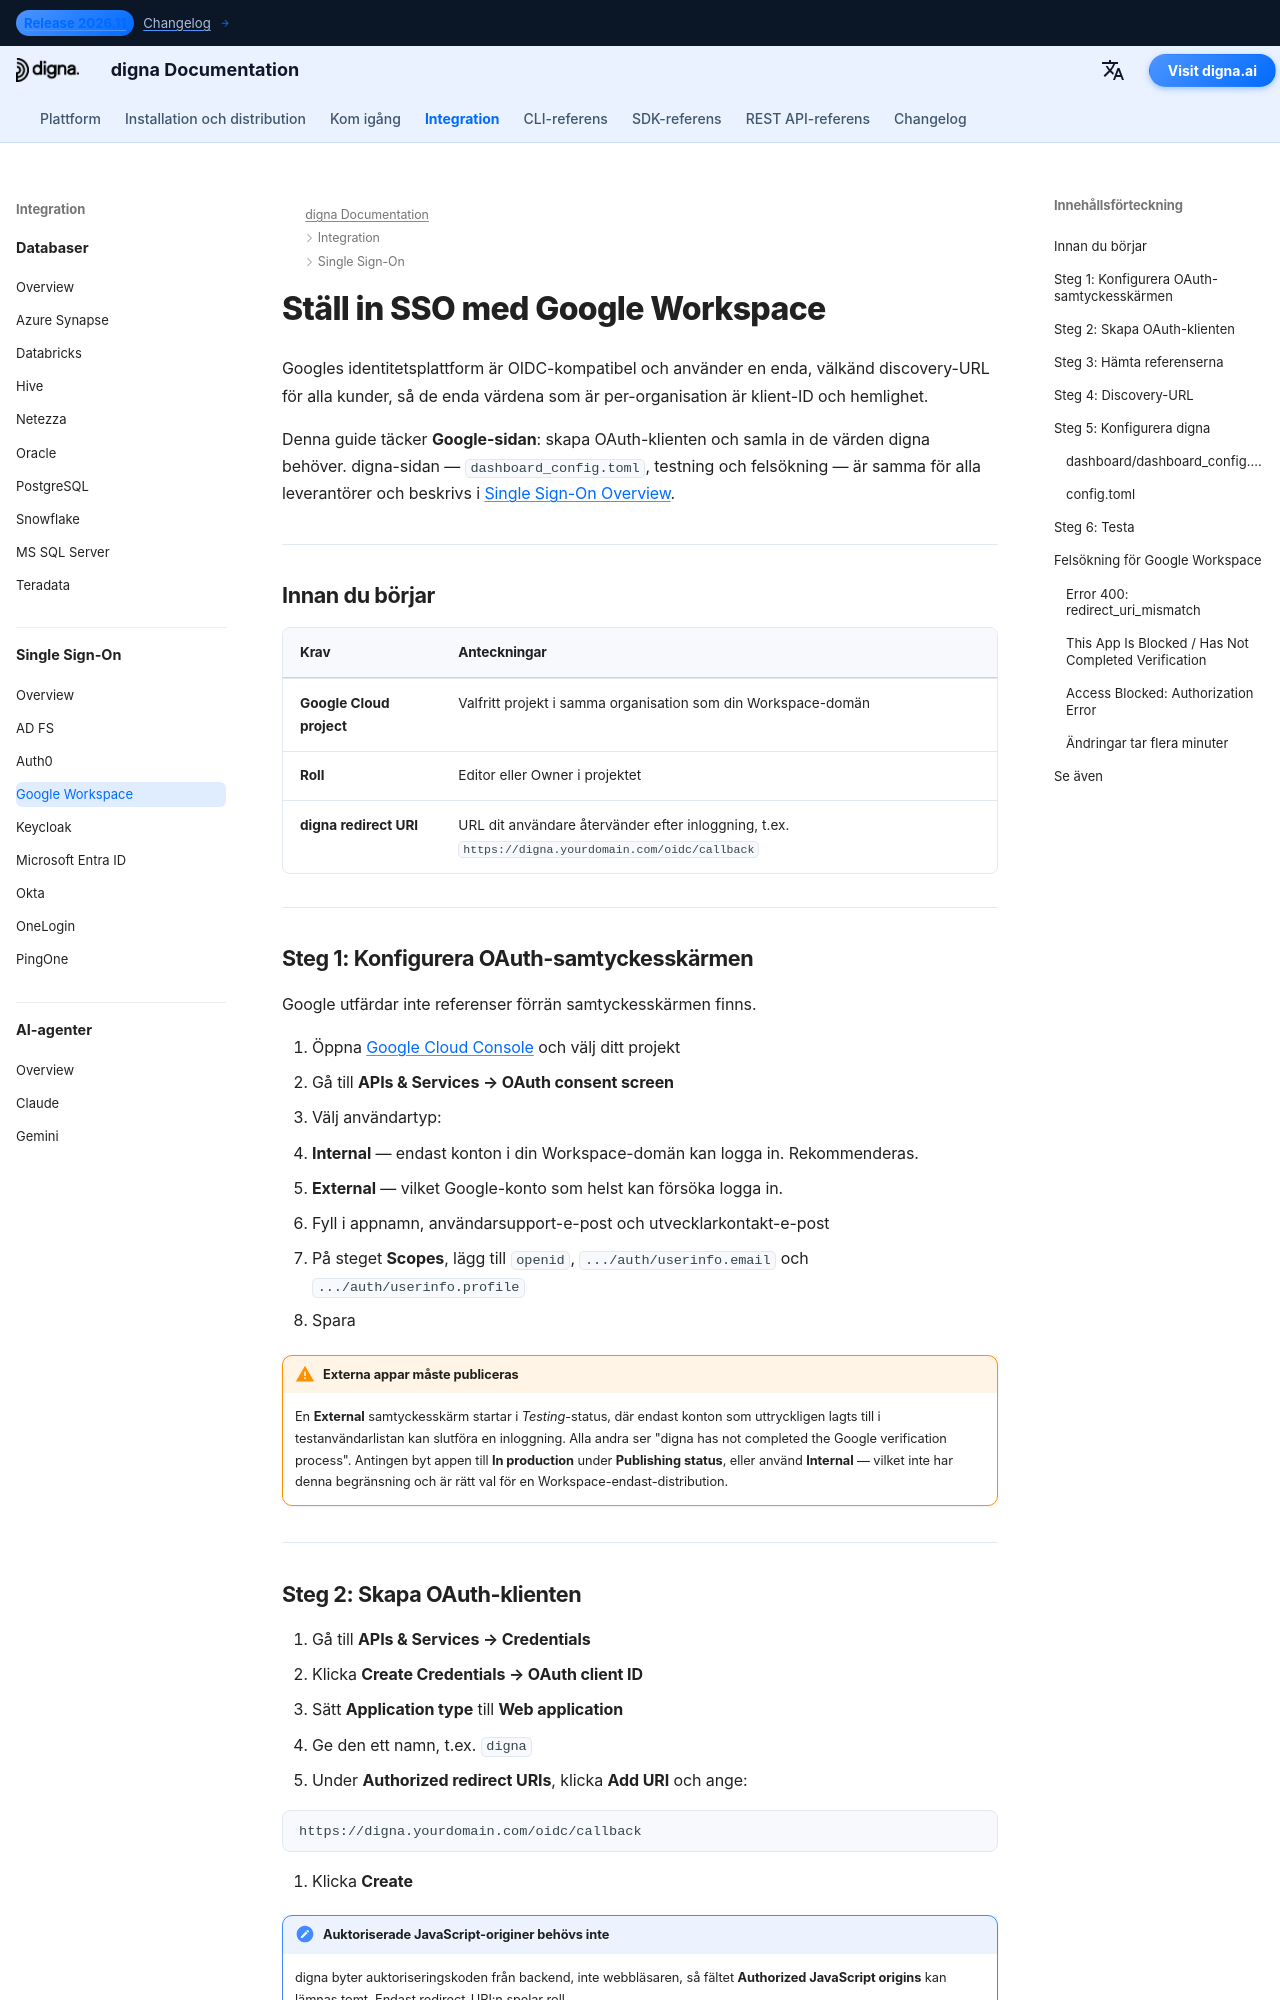

repository: dignaai/digna-docs · page: sv/sso/google_workspace_sso_guide/index.html · generator: mkdocs

---
title: Google Workspace SSO – Single Sign-On-integrering | digna Dokumentation
description: Konfigurera Single Sign-On för digna med Google Workspace via OpenID Connect — OAuth-samtyckesskärm, OAuth-klient-ID, auktoriserade redirect-URI:er och motsvarande digna-konfiguration.
image: /assets/logo_square.png
keywords: digna sso, google workspace sso, google oidc, oauth consent screen, openid connect, företagsautentisering
---

# Ställ in SSO med Google Workspace

Googles identitetsplattform är OIDC-kompatibel och använder en enda, välkänd discovery-URL för alla kunder, så de enda värdena som är per-organisation är klient-ID och hemlighet.

Denna guide täcker **Google-sidan**: skapa OAuth-klienten och samla in de värden digna behöver. digna-sidan — `dashboard_config.toml`, testning och felsökning — är samma för alla leverantörer och beskrivs i [Single Sign-On Overview](overview.md).

---

## Innan du börjar

| Krav | Anteckningar |
|---|---|
| **Google Cloud project** | Valfritt projekt i samma organisation som din Workspace-domän |
| **Roll** | Editor eller Owner i projektet |
| **digna redirect URI** | URL dit användare återvänder efter inloggning, t.ex. `https://digna.yourdomain.com/oidc/callback` |

---

## Steg 1: Konfigurera OAuth-samtyckesskärmen

Google utfärdar inte referenser förrän samtyckesskärmen finns.

1. Öppna [Google Cloud Console](https://console.cloud.google.com) och välj ditt projekt
2. Gå till **APIs & Services → OAuth consent screen**
3. Välj användartyp:
   - **Internal** — endast konton i din Workspace-domän kan logga in. Rekommenderas.
   - **External** — vilket Google-konto som helst kan försöka logga in.
4. Fyll i appnamn, användarsupport-e-post och utvecklarkontakt-e-post
5. På steget **Scopes**, lägg till `openid`, `.../auth/userinfo.email` och `.../auth/userinfo.profile`
6. Spara

!!! warning "Externa appar måste publiceras"

    En **External** samtyckesskärm startar i *Testing*-status, där endast konton som uttryckligen lagts till i testanvändarlistan kan slutföra en inloggning. Alla andra ser "digna has not completed the Google verification process". Antingen byt appen till **In production** under **Publishing status**, eller använd **Internal** — vilket inte har denna begränsning och är rätt val för en Workspace-endast-distribution.

---
